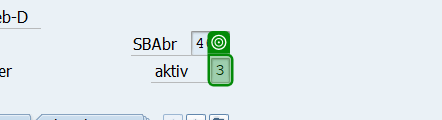
Task: Performer des DTJs. für das Prod-System finale. Der Performer hat folgende Aufgabe:
- Holen der Items aus der Queue
- Bearbeitet die Items nach Vorlage des PDDs
- Legt die bearbeiteten Items in den Report ab
- Versendet E-Mails
Workflow: 6.6 - Check Multiple Active Personalnumbers

Step 1: get-text from 'Beschriftung' in window '*Personalstammdaten pflegen' (saplogon.exe)
